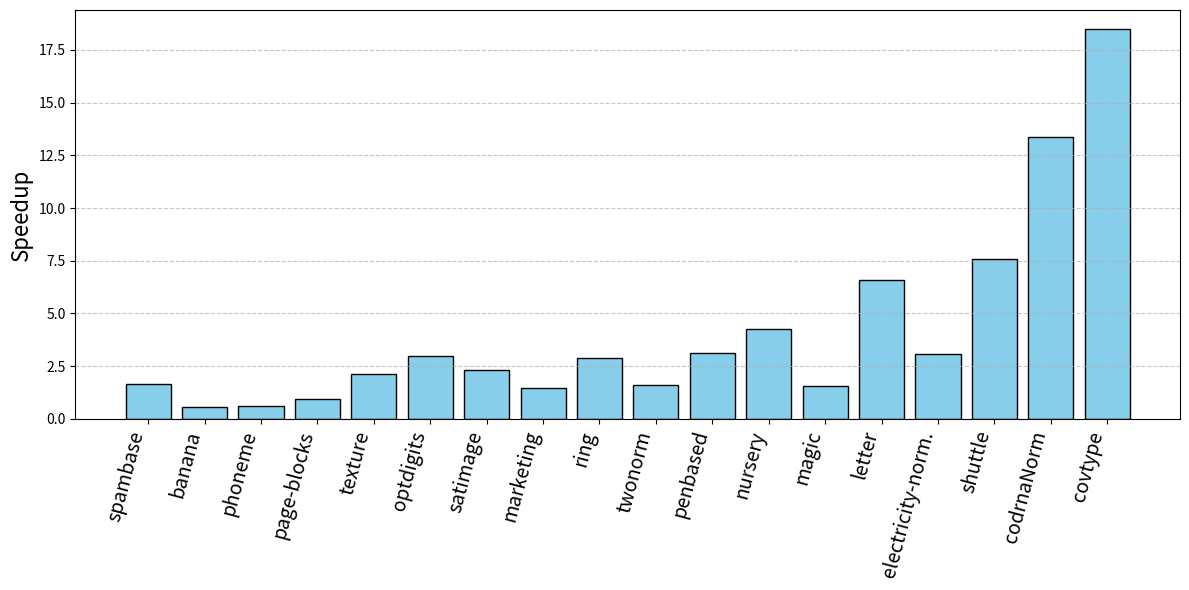
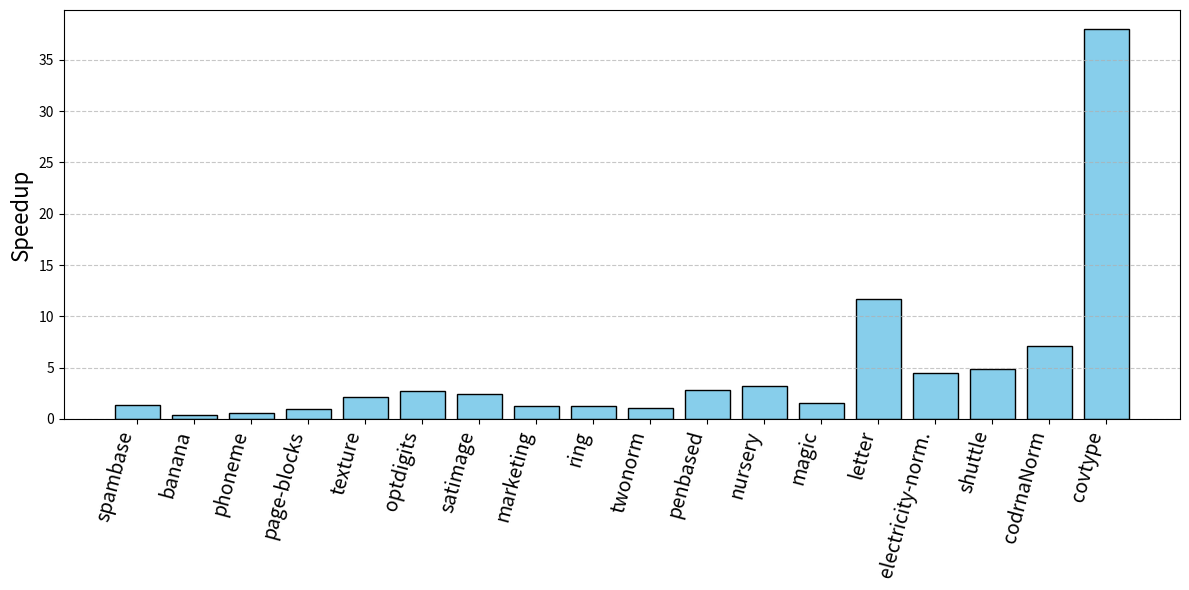
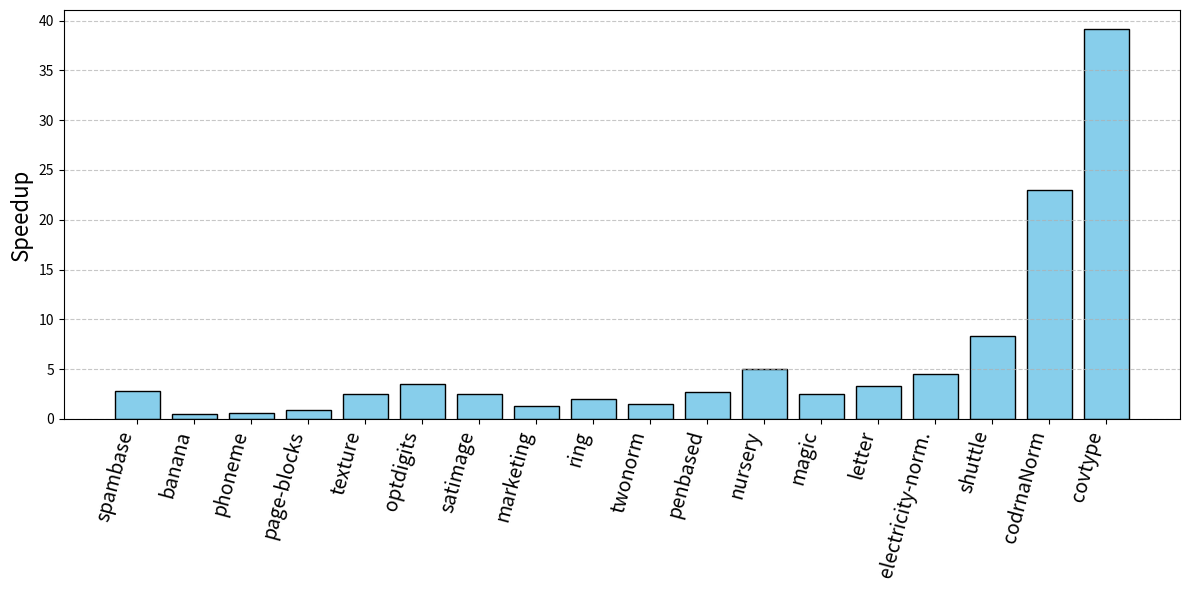
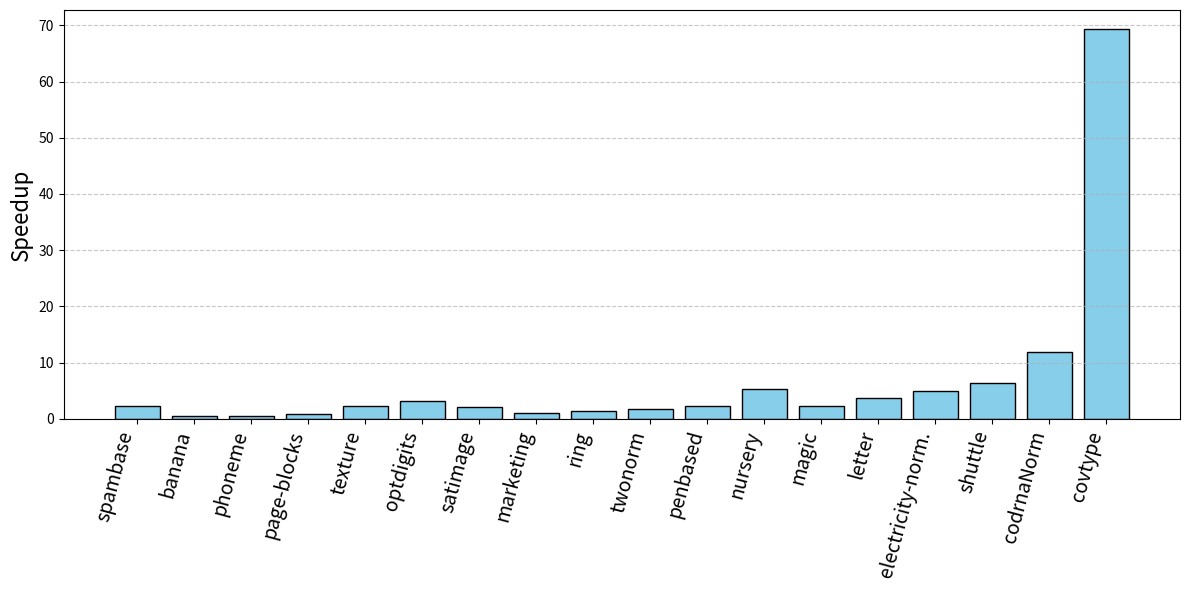
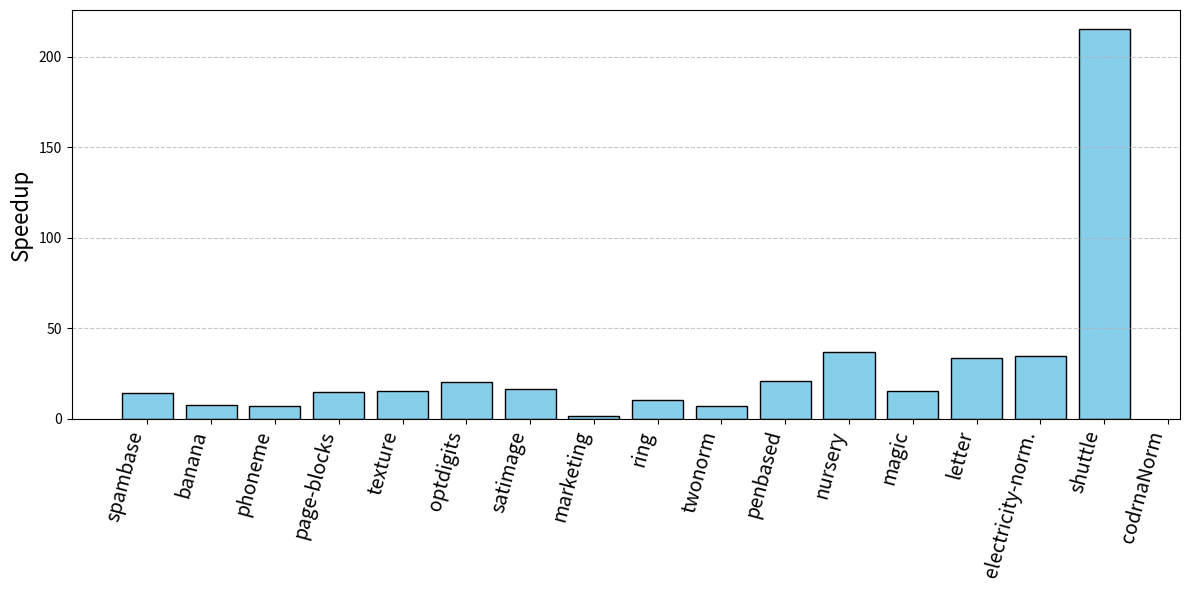

The matplotlib source for these figures, in order:
import pandas as pd
import matplotlib.pyplot as plt

# dane (bez kolumny #samples)
data = {
    "dataset": [
        "spambase", "banana", "phoneme", "page-blocks", "texture", "optdigits", 
        "satimage", "marketing", "ring", "twonorm", "penbased", "nursery", 
        "magic", "letter", "electricity-norm.", "shuttle", "codrnaNorm", "covtype"
    ],
    "HMN-EI": [
        1.67, 0.56, 0.62, 0.95, 2.11, 2.98, 2.31, 1.47, 2.90, 1.61,
        3.12, 4.28, 1.57, 6.57, 3.08, 7.57, 13.37, 18.47
    ],
    "CCIS": [
        1.35, 0.42, 0.59, 0.97, 2.15, 2.74, 2.44, 1.28, 1.29, 1.09,
        2.80, 3.23, 1.51, 11.69, 4.46, 4.85, 7.06, 37.97
    ],
    "ENN": [
        2.75, 0.50, 0.61, 0.91, 2.50, 3.53, 2.48, 1.25, 2.02, 1.52,
        2.66, 5.00, 2.49, 3.26, 4.49, 8.29, 22.98, 39.11
    ],
    "ICF": [
        2.24, 0.51, 0.58, 0.90, 2.30, 3.10, 2.10, 1.01, 1.42, 1.74,
        2.27, 5.36, 2.37, 3.71, 4.88, 6.46, 11.92, 69.26
    ],
    "Drop3": [
        14.09, 7.63, 7.08, 14.65, 15.40, 20.17, 16.68, 1.55, 10.46, 7.20,
        21.05, 36.94, 15.64, 33.37, 34.90, 214.94, None, None  # brak wartości dla 2 ostatnich
    ]
}

df = pd.DataFrame(data)

# lista algorytmów
methods = ["HMN-EI", "CCIS", "ENN", "ICF", "Drop3"]

# wykresy słupkowe
for method in methods:
    plt.figure(figsize=(12,6))
    plt.bar(df["dataset"], df[method], color="skyblue", edgecolor="black")
    plt.xticks(rotation=75, ha="right", fontsize=14)
    plt.ylabel("Speedup", fontsize=16)
    plt.grid(axis="y", linestyle="--", alpha=0.7)
    plt.tight_layout()
    plt.gcf().savefig(f"Y:\\MetaIS\\results\\figs\\speedup_{method}.png", dpi=300)
